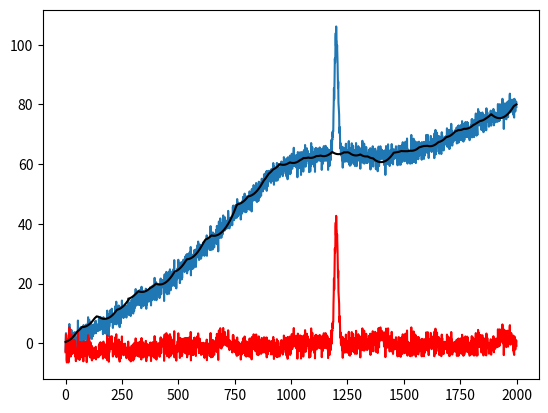

The script that saved this image:
"""
Methods to handle generic background determination

The polynomial background model follows closely the XRF background code by Mark Rivers
"""

import numpy as num
from matplotlib import pyplot

from scipy.stats import linregress
import time


def linear_background(data, nbgr=0):
    """
    Calculate a linear background of the data based on the endpoints

    Parameters:
    -----------
    * data is the data to be fit.  We assume that the data is on an evenly spaced grid so no abscica is used in calculating the
      background line. If your data has uneven spacing then you hould use a spline to regrid it before calling this routine
    * ngr is the number of end points to use in the fit.

    Example:
    --------
    >>bgr = linear_background(data,nbgr=3)

    """
    ndat = len(data)
    if nbgr <= 0:
        return num.zeros(ndat)
    if ndat < 2 * nbgr + 1:
        return num.zeros(ndat)
    # calc linear bgr from end points
    xlin = num.arange(0, nbgr, 1, dtype=float)
    xlin = num.append(xlin, num.arange(ndat - nbgr, ndat, 1))
    ylin = num.array(data[0:nbgr], dtype=float)
    ylin = num.append(ylin, data[ndat - nbgr :])
    m, b, rval, pval, stderr = linregress(xlin, ylin)
    return m * num.arange(ndat) + b


def background(data, nbgr=0, width=0, pow=0.5, tangent=False, compress=1, debug=False):
    """
    Calculate the background under a curve.

    Parameters:
    -----------
    * data is the data (ie y-data or ordinate) to be fit.
      We assume that the data is on an
      evenly spaced grid so no abscica is used in calculating the
      background line. If your data has uneven spacing then you
      should use a spline to regrid it before calling this routine

    * nbgr is the number of end points to use for calculation of a linear
      background.  This part of the background is removed from the data
      before polynomials are adjusted.  We then add it back to the polynomial
      sum so the total background returned from this function includes both
      if nbgr is zero no linear background is applied.

    * width is the polynomial (half) width in units of steps
      in y.  If pow = 0.5, width is the radius of a circle.
      Note that the extent of the polynomial used in bgr fitting
      for a given point y[i] is given by 2*width+1.  If width=0
      then we just calculate and return a linear bgr based on
      the end points

    * pow is the power of the polynomial (pow>=0).
      pow = 0 results in linear backgrounds
      increasing pow should result in flatter polynomials

    * tangent is a flag (True/False) to indicate if we add the
      average local linear slope of the data to the polynomial
      (this effectively removes the local slope of the data while
      adjusting the position of the polynomials)

    * compress is a compression factor for the array.  It should help
      speed up the fitting and smooth the background

    * debug is a flag (True/False) to indicate if additional debug arrays
      should be calculated

    Notes:
    ------
    This is a simplified form of the algorithm used for fitting
    XRF backgrounds (see Kajfosz and Kwiatek (1987) Nuc.
    Instr. Meth. in Phys. Res., B22, 78-81)

    At each data point (i) a calculated polynomial is brought up from underneath
    untill its first contact with any data point within the polynomial range
    (+/-width).  The distance between the apex of the polynomial (which occurs
    at point i) and zero is taken as the background for point i.

    This algorithm also allows for the inclusion of a linear background
    based on the end points.

    Note we should rename pow, since pow is a builtin...
    """
    # make sure pow is positive
    # and create some debug stuff
    if pow < 0.0:
        print("Warning power is less than 0, changing it to positive")
        pow = -1.0 * pow
    if debug:
        p = []
        d = []

    # linear bgr subtract data
    linbgr = linear_background(data, nbgr=nbgr)
    if width <= 0.0 or pow == 0.0:
        return linbgr
    y = data - linbgr

    # Compression
    # note we compress after linear bgr because
    # (1) linear fit is fast and (2) if we've
    # removed most of the slope then we limit
    # end point errors that result from trunction
    # if the array length is not an integer divisor
    # of the compression factor
    if compress > 1:
        (y, rem) = compress_array(y, compress)
        width = int(width / compress)
        if width == 0:
            width = 1

    # create bgr array
    ndat = len(y)
    bgr = num.zeros(ndat)

    # calc polynomial (old)
    """
    Note on computing the polynomial based on the width:
    Given the polynomial:
        poly    = (r**2. - delx**2)**pow  - (r**2.)**pow
    calc
        d^2(poly)/dx^2 = 0
    to determine where this function will have the max slope.
    The result is:
        delx_max_slope = r/sqrt(2*pow-1)
    If we assume that the 'width' argument corresponds to this
    delx_max_slope, then we can calc r for the polynomial as:
        r = width*sqrt(2*pow-1)
    If pow<=1/2 the we just use r = width

    """
    """
    npoly   = int(2*width) + 1
    pdelx   = num.array(range(npoly),dtype=float) - float((npoly-1.)/2.)
    if pow <= 0.5:
        r = float(width)
    else:
        r = float(width)*sqrt(2.*pow-1.)
    poly = (r**2. - pdelx**2.)**pow  - (r**2.)**pow
    # renorm poly
    pmax = num.max(num.fabs(poly))
    poly = ((width*pow)/pmax) * poly
    """
    ## edits / new
    # make sure npoly is odd
    # npoly = num.min(int(6*width)+1, 2*int(ndat/2.)+1)
    # pdelx = num.array(range(npoly),dtype=float) - float((npoly-1.)/2.)
    if width <= 1:
        npoly = min(11, 2 * int(ndat / 2) + 1)
    else:
        npoly = min(10 * int(width / 2) + 1, 2 * int(ndat / 2) + 1)
    #
    pdelx = num.array(range(npoly), dtype=float) - (npoly - 1.0) / 2.0
    """
    pdelx = range(-npoly,-1)
    pdelx.append(1)
    pdelx.extend(range(2,npoly+1))
    pdelx = num.array(pdelx,dtype=float)
    """
    # print npoly,pdelx
    npoly = len(pdelx)
    r = 2 * float(width)
    poly = -1.0 * (pdelx / r) ** (2.0 * pow)
    # renorm poly
    pnorm = (data[0:3].sum() + data[-3:].sum()) / 6.0
    poly = poly * pnorm
    ## end edits

    # loop through each point
    # NOTE this loop is the bottleneck
    # in the background calculations!
    # We should speed up this loop.
    # delta = num.zeros(len(poly))
    n = (npoly - 1) / 2
    for j in range(ndat):
        # data and polynomial indicies
        dlidx = int(max(0, j - n))
        dridx = int(min(ndat, j + n + 1))
        plidx = int(max(0, n - j))
        pridx = int(min(npoly, ndat - j + n))
        delta = y[dlidx:dridx] - (y[j] + poly[plidx:pridx])
        if tangent:
            # calc avg val to l and r of center
            # and use to calc avg slope
            nl = len(y[dlidx:j])
            if nl == 0:
                lyave = 0.0
                lxave = 0.0
            else:
                lyave = num.sum(y[dlidx:j]) / nl
                lxave = num.sum(num.arange(dlidx, j))
            nr = len(y[j + 1 : dridx])
            if nr == 0:
                ryave = 0.0
                rxave = 0.0
            else:
                ryave = num.sum(y[j + 1 : dridx]) / nr
                rxave = num.sum(num.arange(j + 1, dridx))
            slope = (ryave - lyave) / num.abs(rxave - lxave)
            delta = delta - slope * num.arange(-1 * nl, nr + 1)

        bgr[j] = min(0, delta.min())
        # debug arrays
        if debug:
            # p.append((y[j] + poly[plidx:pridx] + line)) - line is not defined anywhere (modified - Jas)
            p.append((y[j] + poly[plidx:pridx]))
            d.append(delta)

    # do another linbgr to get residual
    # note this seem important since the polynomials
    # come up from the bottom, they will always tend to
    # underfit.  So having an additional linear part
    # helps to limit the residual.
    linbgr2 = linear_background(-bgr, nbgr=nbgr)
    bgr = bgr + y + linbgr2

    # Compression
    if compress > 1:
        bgr = expand_array(bgr, compress)
        if rem > 0:
            temp = bgr[-1] * num.ones(rem, dtype=bgr.dtype)
            bgr = num.append(bgr, temp)

    # Add back the original linear background / slope
    bgr = bgr + linbgr

    if debug:
        return (bgr, p, d, linbgr)
    else:
        return bgr


def show_bgr(data, nbgr=0, width=0, pow=0.5, tangent=False, compress=1):
    """
    make a non-fancy background plot
    """
    #
    t0 = time.time()
    bgr = background(data, nbgr=nbgr, width=width, pow=pow, tangent=tangent, compress=compress, debug=False)
    print("time to calc background = %.5f sec" % (time.time() - t0))
    pyplot.plot(data)
    pyplot.plot(data - bgr, "r")
    pyplot.plot(bgr, "k-")
    pyplot.show()


def plot_bgr(data, nbgr=0, width=0, pow=0.5, tangent=False, compress=1, debug=False):
    """
    make a fancy background plot
    """
    #
    if debug:
        (bgr, p, d, l) = background(data, nbgr=nbgr, width=width, pow=pow, tangent=tangent, compress=compress, debug=debug)
    else:
        bgr = background(data, nbgr=nbgr, width=width, pow=pow, tangent=tangent, compress=compress, debug=debug)

    # plot data and bgr
    pyplot.figure(1)
    pyplot.clf()
    npts = len(data)
    pyplot.subplot(1, 1, 1)
    pyplot.plot(data, "k-o", label="data")
    pyplot.plot(bgr, "r-*", label="bgr")
    pyplot.plot(data - bgr, "g-", label="data-bgr")
    pyplot.plot(num.zeros(npts), "k-")
    pyplot.legend(loc=2)

    # plot data and polynomials
    # and for each polynomial
    # plot the diff between data
    # and the polynomial
    if debug == False:
        return

    pyplot.figure(2)
    pyplot.clf()
    pyplot.subplot(2, 1, 1)
    pyplot.plot(data - l, "k-o")
    pyplot.subplot(2, 1, 2)
    pyplot.plot(data - l, "k-o")
    pyplot.plot(num.zeros(npts), "k-")
    pyplot.plot(bgr - l, "k--")

    for j in range(len(p)):
        n = len(p[j])
        if j < int(n / 2):
            s = 0
        else:
            s = j - int(n / 2)
        xx = range(s, s + n)
        pyplot.subplot(2, 1, 1)
        pyplot.plot(xx, p[j], "*-")
        pyplot.subplot(2, 1, 2)
        # pyplot.plot(xx,d[j],'*-')
        dd = num.min((0, num.min(d[j])))
        pyplot.plot(xx, p[j] + dd, "*-")
    dma = num.max(data)
    pyplot.subplot(2, 1, 1)
    mi, ma = pyplot.ylim()
    mi = num.max((mi, -dma))
    pyplot.ylim(mi, 1.1 * dma)
    pyplot.subplot(2, 1, 2)
    mi, ma = pyplot.ylim()
    mi = num.max((mi, -dma))
    pyplot.ylim(mi, 1.1 * dma)
    pyplot.show()


def compress_array(array, compress):
    """
    Compresses a 1-D array by the integer factor "compress".

    Returns:
    --------
    * newarray is the compressed array
    * rem is the number of end points that were not
      compressed (ie compression has to be by integer divisor).

    Notes:
    ------
    Because compression needs to be an integer factor, not all
    points in the array will be compressed.  We simply resize the
    input array by chopping off the end so that its length becomes
    integer divisible by the compress factor.
    """
    compress = int(compress)
    alen = len(array)
    nlen = int(len(array) / compress)
    rem = alen % compress

    temp = num.resize(array, (nlen, compress))
    newarray = num.sum(temp, 1) / compress
    # ra = array[alen-rem:]
    return (newarray, rem)


def expand_array(array, expand, sample=0, rem=0):
    """
    Expands an 1-D array by the integer factor "expand".

    Parameters:
    -----------
    * array is the array to be expanded
    * expand is the expansion factor
    * sample is the sampling flag. if 'sample' is 1 the new array is
      created with sampling (ie no interpolation), if 0 then the new
      array is created via interpolation (default)
    * rem is not used...
    """

    alen = len(array)
    if expand == 1:
        return array
    if sample == 1:
        return num.repeat(array, expand)

    kernel = num.ones(expand) / float(expand)
    temp = num.convolve(num.repeat(array, expand), kernel, mode=2)
    # Discard the first "expand-1" entries
    temp = temp[expand - 1 :]
    # Replace the last "expand" entries with the last entry of original
    for i in range(1, expand):
        temp[-i] = array[-1]
    if temp.dtype != array.dtype:
        temp = num.array(temp, dtype=array.dtype)
    return temp


if __name__ == "__main__":
    from matplotlib import pyplot

    # generate a curve
    def gauss(x, cen, sigma):
        return num.exp(-((x - cen) ** 2) / (2 * sigma**2))

    npts = 2000
    x = 1.0 * num.arange(npts)
    g1 = 40 * gauss(x, 0.6 * npts, 8.0)
    g2 = 20 * gauss(x, 0.5 * npts, 270)
    r = 2 * num.random.normal(size=npts)
    y = r + x / 25 + g1 + g2

    show_bgr(y, nbgr=3, width=100, pow=1, tangent=False, compress=1)
